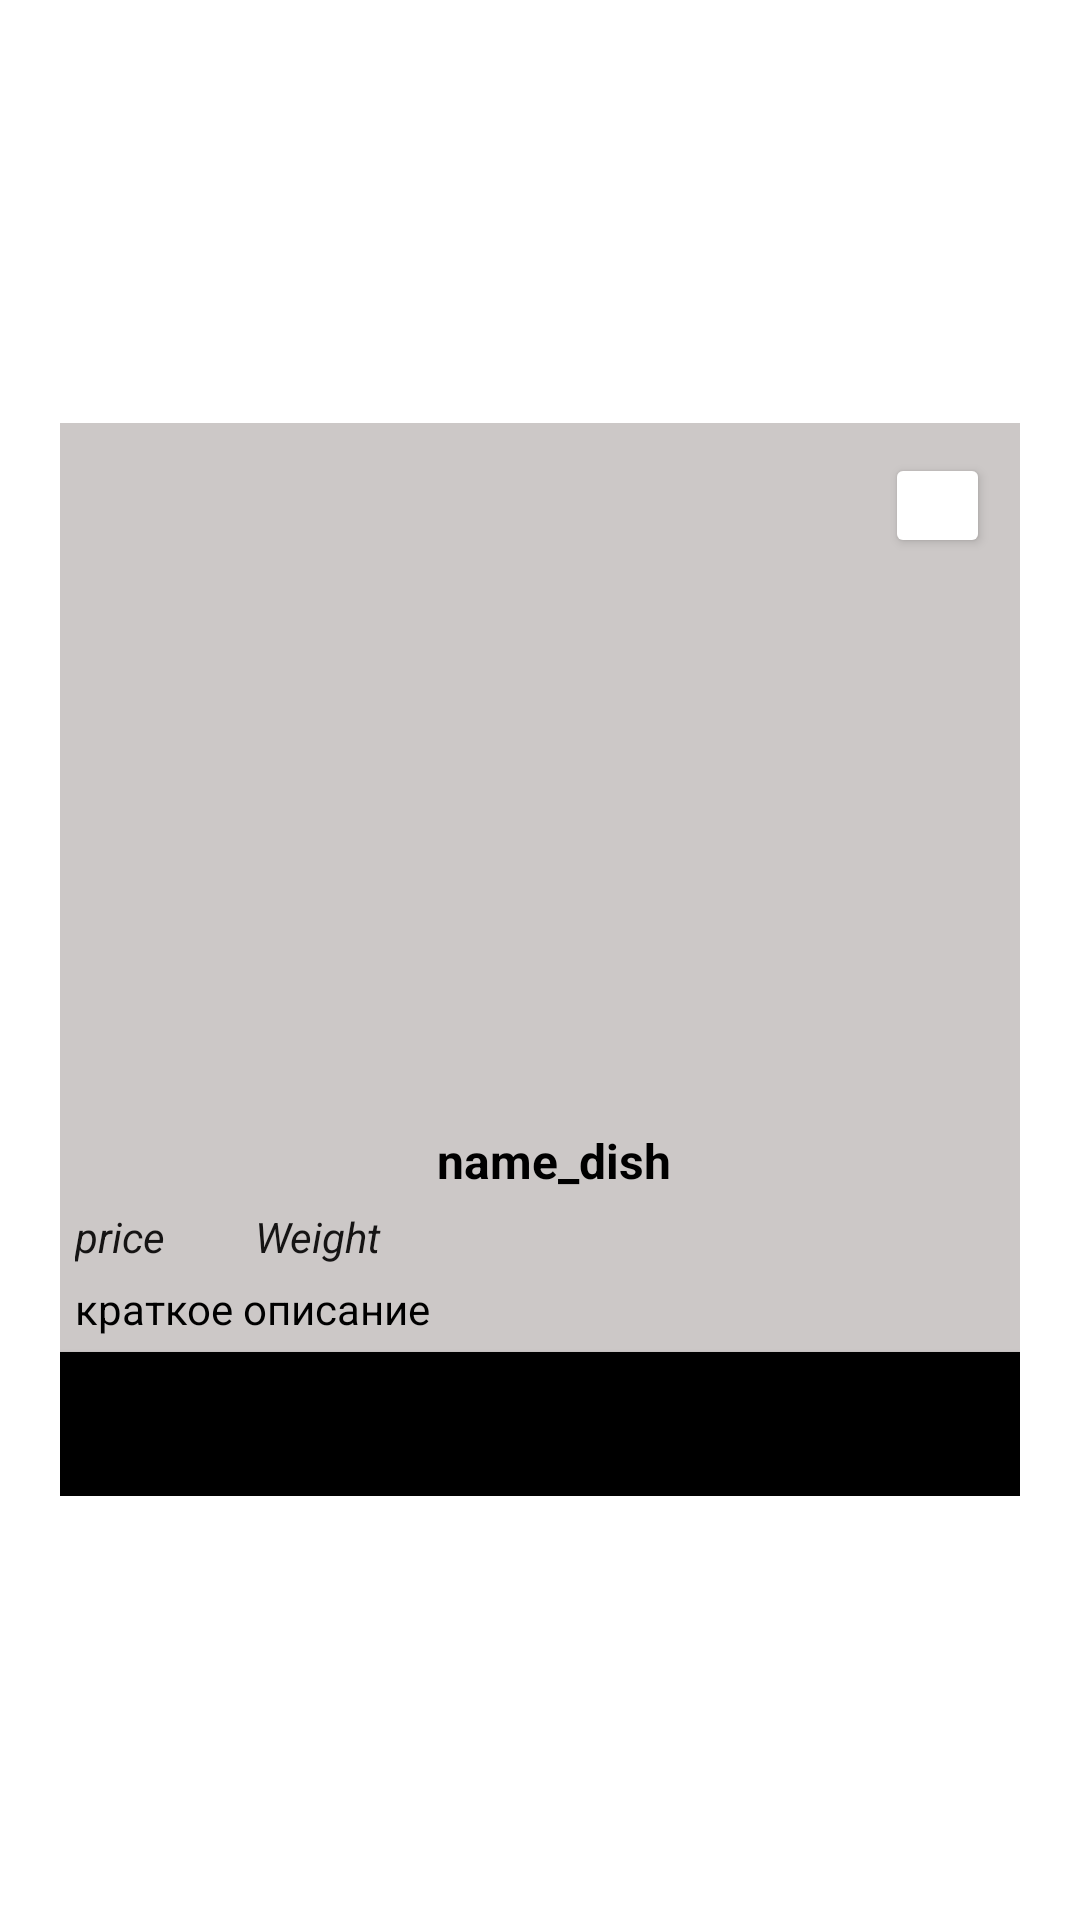

Reconstruct the res/layout file that produces this screen, plus the resources it refers to.
<!-- AndroidManifest.xml: application theme Theme.MyMenu -->
<!-- res/layout/fragment_menu_mini.xml -->
<?xml version="1.0" encoding="utf-8"?>
<FrameLayout xmlns:android="http://schemas.android.com/apk/res/android"
    xmlns:tools="http://schemas.android.com/tools"
    android:layout_width="match_parent"
    android:layout_height="match_parent"
    android:layout_gravity="center"
    android:clickable="true"
    android:focusable="true"
    android:paddingStart="20dp"
    android:paddingEnd="20dp"
    tools:context=".core.menu.presentation.fragment.MenuMini">

    <LinearLayout
        android:layout_width="match_parent"
        android:layout_height="wrap_content"
        android:layout_gravity="center"
        android:background="@color/grey"
        android:gravity="center"
        android:orientation="vertical">

        <Button
            android:id="@+id/close"
            android:layout_width="35dp"
            android:layout_height="35dp"
            android:layout_gravity="right|top"
            android:layout_margin="10dp"
            android:backgroundTintMode="add"
            android:forceHasOverlappingRendering="false"
            android:foreground="@drawable/close"
            android:gravity="center"
            android:textColor="#151514"
            tools:ignore="SpeakableTextPresentCheck,TouchTargetSizeCheck" />

        <ImageView
            android:id="@+id/Image"
            android:layout_width="160dp"
            android:layout_height="160dp"
            android:layout_gravity="center"
            android:layout_marginTop="5dp"
            android:layout_marginBottom="10dp"
            android:contentDescription="@string/Блюдо"
            tools:srcCompat="@tools:sample/backgrounds/scenic" />

        <TextView
            android:id="@+id/name_dish"
            android:layout_width="match_parent"
            android:layout_height="wrap_content"
            android:layout_marginStart="5dp"
            android:layout_marginTop="5dp"
            android:layout_marginBottom="5dp"
            android:gravity="center"
            android:text="@string/name_dish"
            android:textColor="@color/black"
            android:textSize="16sp"
            android:textStyle="bold" />

        <LinearLayout
            android:layout_width="match_parent"
            android:layout_height="wrap_content"
            android:gravity="left"
            android:orientation="horizontal">

            <TextView
                android:id="@+id/price"
                android:layout_width="50dp"
                android:layout_height="wrap_content"
                android:layout_marginStart="5dp"
                android:text="@string/price"
                android:textColor="#151414"
                android:textSize="14sp"
                android:textStyle="italic" />

            <TextView
                android:id="@+id/weight"
                android:layout_width="50dp"
                android:layout_height="wrap_content"
                android:layout_marginStart="10dp"
                android:text="@string/weight"
                android:textColor="#151414"
                android:textSize="14sp"
                android:textStyle="italic" />

        </LinearLayout>

        <LinearLayout
            android:layout_width="match_parent"
            android:layout_height="match_parent"
            android:layout_gravity="center"
            android:orientation="vertical">

            <TextView
                android:id="@+id/description"
                android:layout_width="match_parent"
                android:layout_height="wrap_content"
                android:layout_marginStart="5dp"
                android:layout_marginTop="5dp"
                android:layout_marginBottom="5dp"
                android:gravity="center|left"
                android:text="@string/краткое_описание"
                android:textColor="@color/black"
                android:textStyle="normal" />

            <Button
                android:id="@+id/add_Bascket"
                android:layout_width="match_parent"
                android:layout_height="wrap_content"
                android:background="@color/black"
                android:clickable="true"
                android:text="@string/Добавить_в_корзину"
                android:textAllCaps="false"
                android:textSize="16sp"
                tools:ignore="VisualLintButtonSize" />
        </LinearLayout>

    </LinearLayout>
</FrameLayout>
<!-- resources referenced by this layout -->
<resources>
  <color name="black">#FF000000</color>
  <color name="grey">#CCC8C7</color>
  <string name="name_dish">name_dish</string>
  <string name="price">price</string>
  <string name="weight">Weight</string>
  <style name="Theme.MyMenu" parent="Theme.MaterialComponents.Light.DarkActionBar">
          
          <item name="colorPrimary">#FB4E17</item>
          <item name="colorPrimaryVariant">@color/purple_700</item>
          <item name="colorOnPrimary">@color/white</item>
          
          <item name="colorSecondary">@color/teal_200</item>
          <item name="colorSecondaryVariant">@color/teal_700</item>
          <item name="colorOnSecondary">@color/black</item>
          
          <item name="android:statusBarColor">?attr/colorPrimaryVariant</item>
          
      </style>
  <color name="purple_700">#FF3700B3</color>
  <color name="white">#FFFFFFFF</color>
  <color name="teal_200">#FF03DAC5</color>
  <color name="teal_700">#FF018786</color>
</resources>
